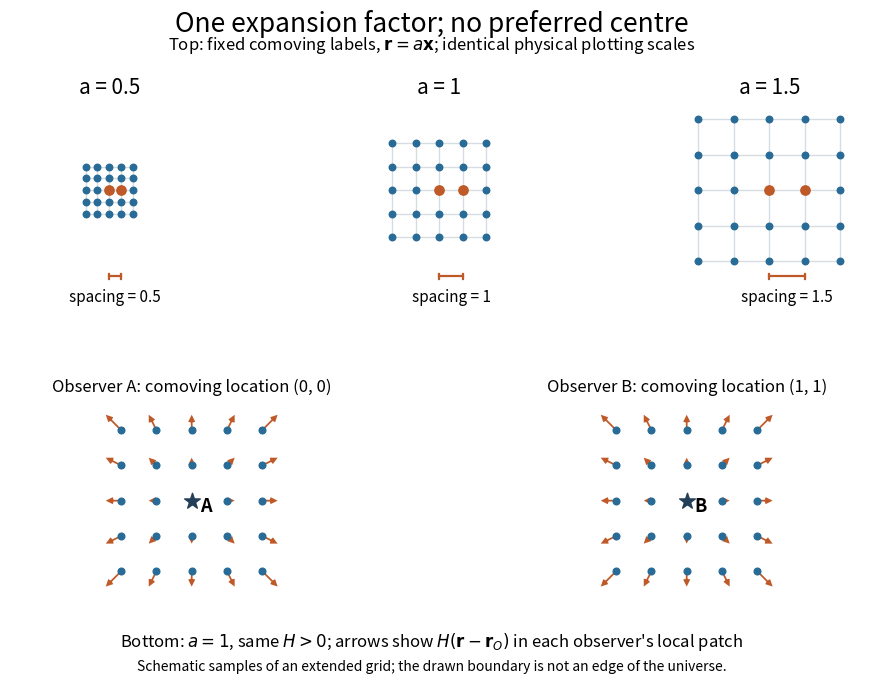

Write Python code to recreate this figure.
"""Generate expanding-comoving-grid.png in the current directory.

Use: make _media/expanding-comoving-grid.png
Tested with Python 3.14.4, Matplotlib 3.10.7, NumPy 2.3.5.
The grid is schematic: the same comoving labels scale by a = 0.5, 1, 1.5.
Bottom panels sample an extended lattice around two different observers;
arrows have a common illustrative H and represent relative recession rates.
"""

import matplotlib.pyplot as plt
import numpy as np


def main():
    plt.rcParams.update({"font.size": 12, "savefig.facecolor": "white"})
    fig = plt.figure(figsize=(10, 7), facecolor="white")
    grid = fig.add_gridspec(2, 6, left=0.045, right=0.97, top=0.83,
                           bottom=0.13, hspace=0.53, wspace=0.65)
    fig.suptitle("One expansion factor; no preferred centre", fontsize=19, y=0.97)
    fig.text(0.5, 0.913, r"Top: fixed comoving labels, $\mathbf{r}=a\mathbf{x}$; identical physical plotting scales",
             ha="center", fontsize=12)
    coordinates = np.arange(-2, 3)
    x, y = np.meshgrid(coordinates, coordinates)
    for col, a in enumerate((0.5, 1.0, 1.5)):
        ax = fig.add_subplot(grid[0, 2 * col:2 * col + 2])
        for value in coordinates:
            ax.plot(a * coordinates, np.full(5, a * value), color="#d5dde3", lw=1)
            ax.plot(np.full(5, a * value), a * coordinates, color="#d5dde3", lw=1)
        ax.scatter(a * x, a * y, s=22, color="#286b96", zorder=3)
        ax.scatter([0, a], [0, 0], s=45, color="#bf5928", zorder=4)
        ax.plot([0, a], [-3.65, -3.65], color="#bf5928", lw=1.6)
        for endpoint in (0, a):
            ax.plot([endpoint, endpoint], [-3.77, -3.53], color="#bf5928", lw=1.6)
        ax.text(a / 2, -4.15, f"spacing = {a:g}", ha="center", va="top", fontsize=11)
        ax.set_title(f"a = {a:g}", fontsize=15, pad=10)
        ax.set(xlim=(-4.2, 4.2), ylim=(-4.7, 3.5), aspect="equal")
        ax.axis("off")

    local_x, local_y = np.meshgrid(np.arange(-2, 3), np.arange(-2, 3))
    local = np.column_stack((local_x.ravel(), local_y.ravel()))
    for col, (name, origin) in enumerate((("A", (0, 0)), ("B", (1, 1)))):
        ax = fig.add_subplot(grid[1, 3 * col:3 * col + 3])
        # Subtract the observer's location explicitly; each local patch is equal.
        absolute = local + np.asarray(origin)
        relative = absolute - np.asarray(origin)
        ax.scatter(relative[:, 0], relative[:, 1], s=23, color="#286b96", zorder=3)
        nonzero = np.any(relative != 0, axis=1)
        positions = relative[nonzero]
        rates = 0.22 * positions  # Same instantaneous H for both observers.
        ax.quiver(positions[:, 0], positions[:, 1], rates[:, 0], rates[:, 1],
                  angles="xy", scale_units="xy", scale=1, color="#bf5928",
                  width=0.009, headwidth=4, headlength=4)
        ax.scatter([0], [0], s=140, marker="*", color="#233f59", zorder=5)
        ax.text(0.23, -0.32, name, fontsize=13, weight="bold")
        ax.set_title(f"Observer {name}: comoving location {origin}", fontsize=12, pad=9)
        ax.set(xlim=(-2.75, 2.75), ylim=(-2.75, 2.75), aspect="equal")
        ax.axis("off")
    fig.text(0.5, 0.06, r"Bottom: $a=1$, same $H>0$; arrows show $H(\mathbf{r}-\mathbf{r}_O)$ in each observer's local patch",
             ha="center", fontsize=12)
    fig.text(0.5, 0.025, "Schematic samples of an extended grid; the drawn boundary is not an edge of the universe.",
             ha="center", fontsize=10)
    fig.savefig("expanding-comoving-grid.png", dpi=120, facecolor="white", transparent=False)
    plt.close(fig)


if __name__ == "__main__":
    main()
